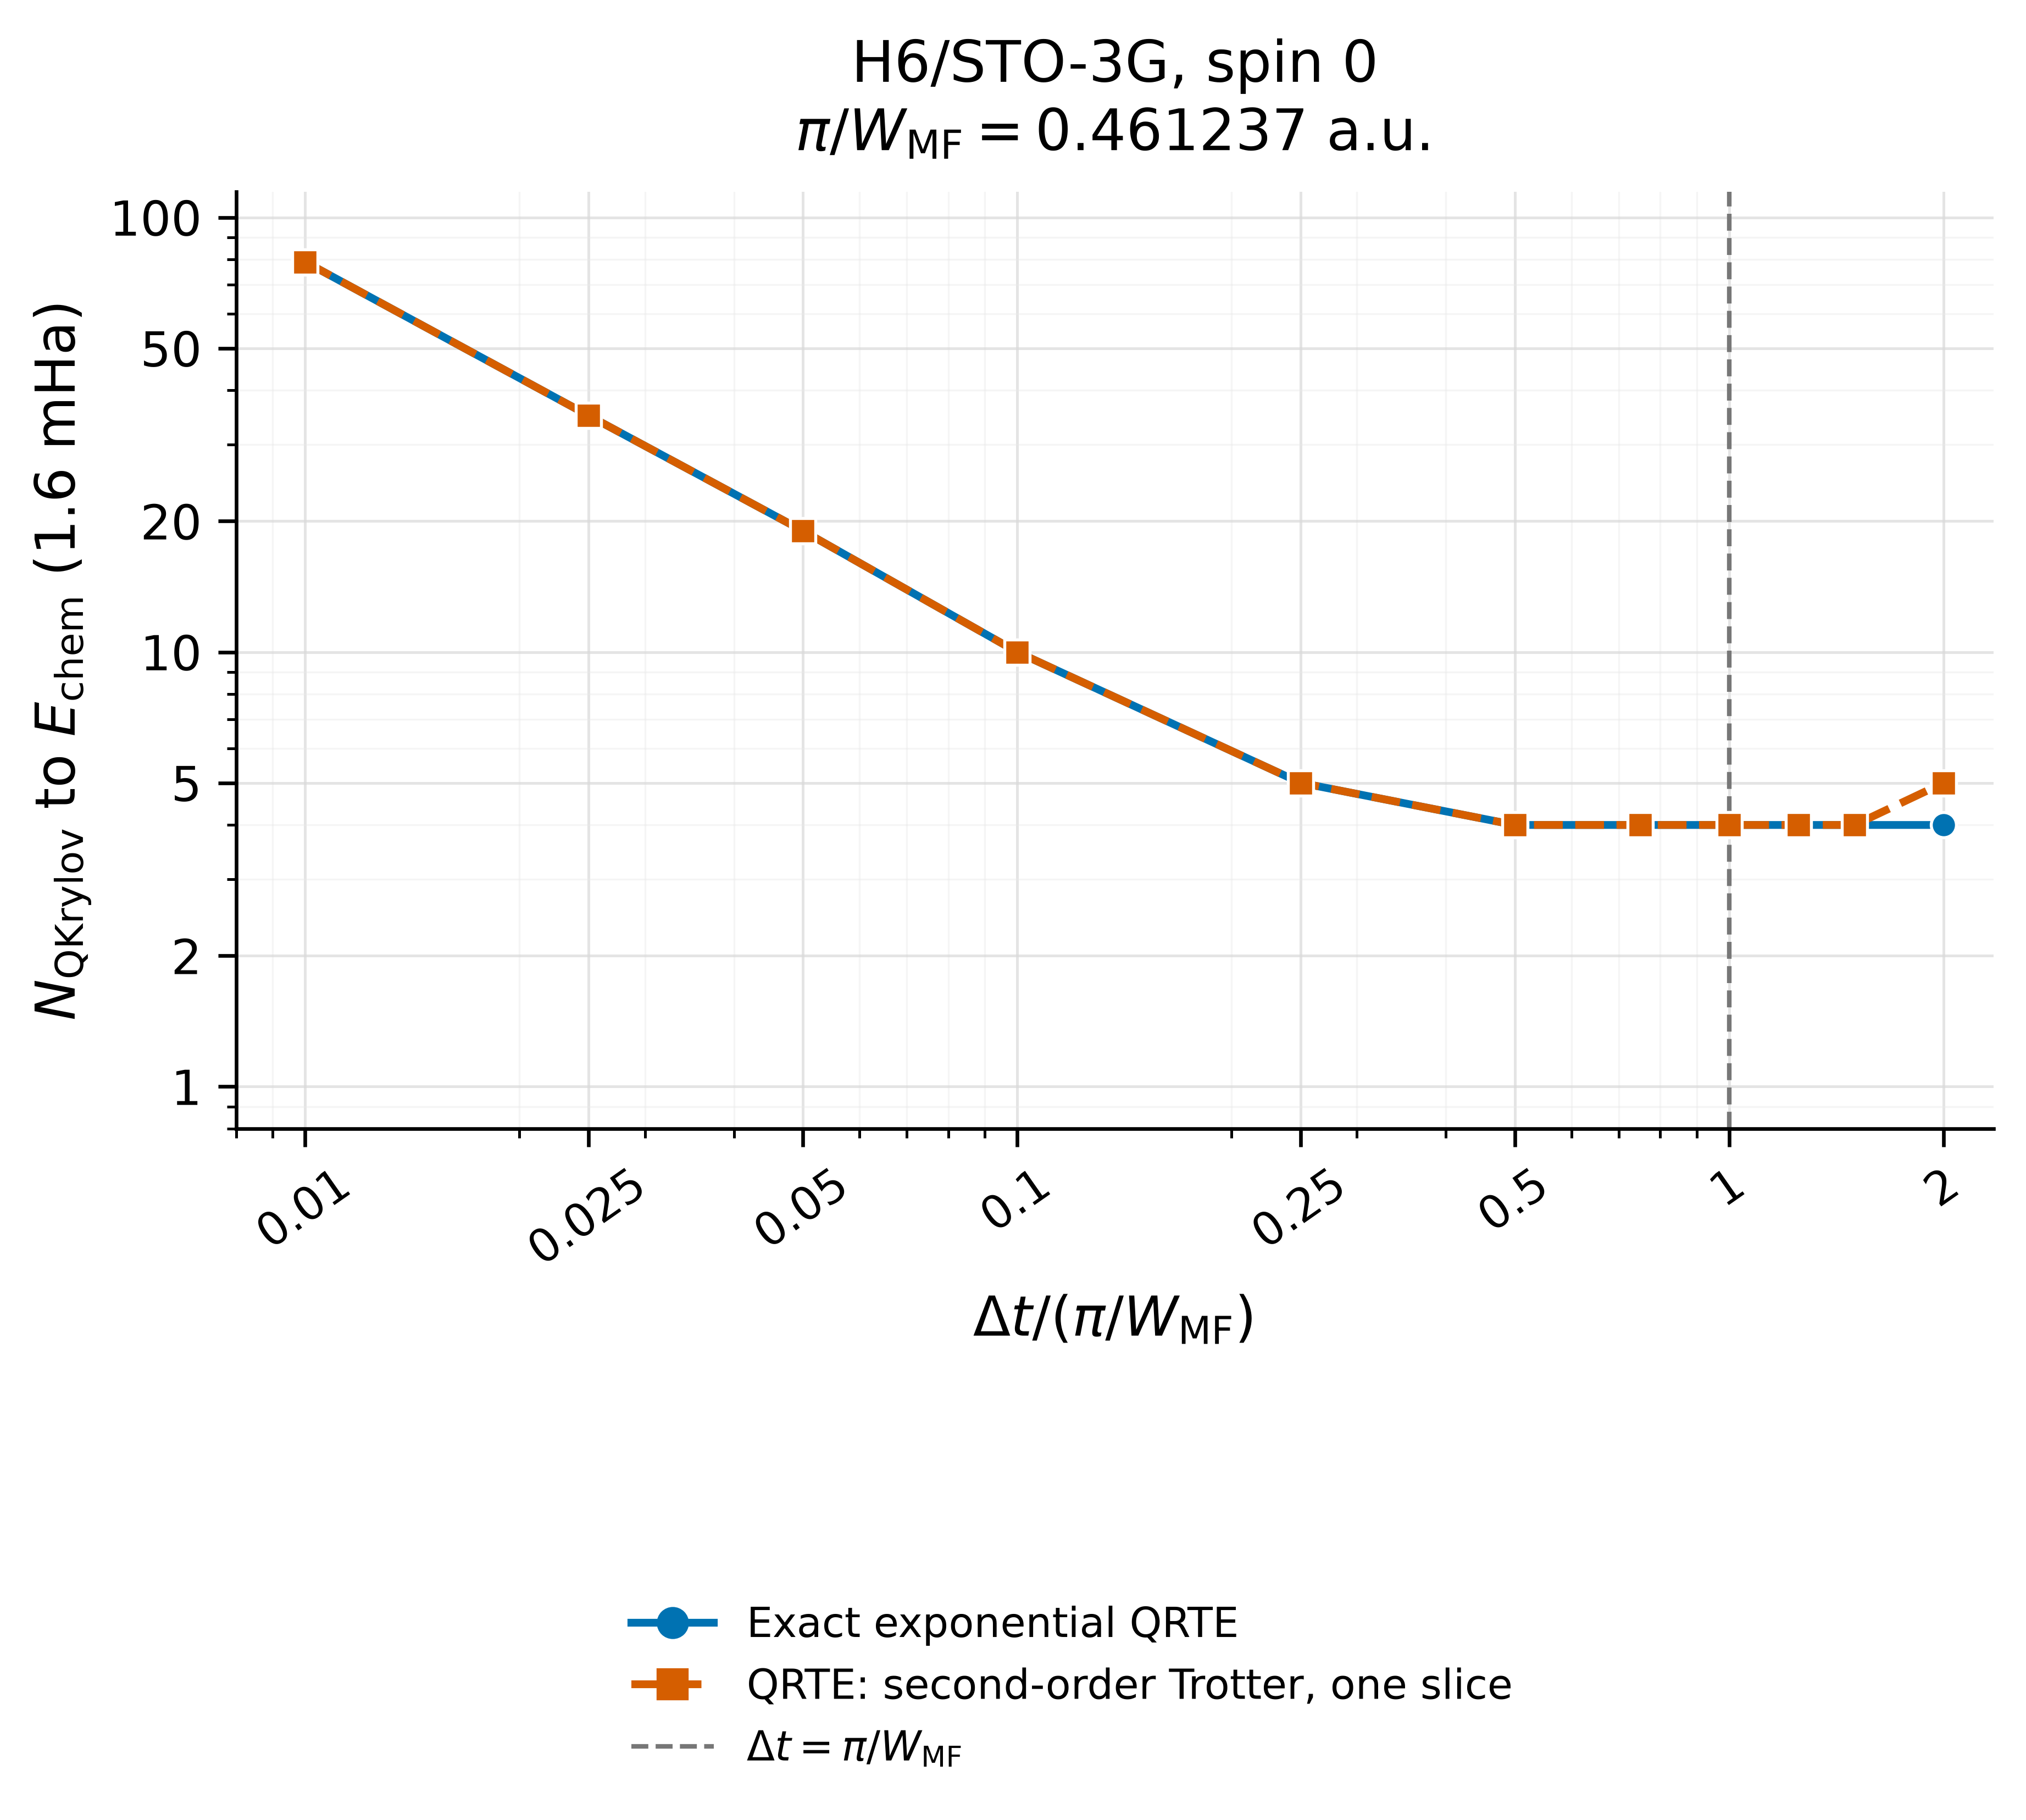

The file beside this chart, header and first rows:
task_index, case_id, dt_scale_factor, mean_field_active_bandwidth_hartree, unscaled_mean_field_delta_t, delta_t, trotter_order, trotter_steps, evolution_mode, trotter_parameters_apply, cached_reference_energy_hartree, dataset_casscf_energy_hartree, hamiltonian_sha256, mean_field_reference_sha256, output_directory, status, hit_chemical_accuracy, hit_iteration, n_steps_completed, final_error_hartree, summary_path, error, history_path, config_path
55, H6_near_equi_sto3g_0, 0.01, 6.811, 0.4612, 0.004612, 1, 1, sparse, False, -3.236, -3.236, c64b7008c6d1eb7673a50b3a59d90172ed5f6509…, 640ad9317f46cbe73fc16cc32412a784fa53e2c9…, /home/mushir.kolathingal/benchmarkkrylov…, completed_hit, true, 79, 79, 0.0007626, runs/qrte_mean_field_active_dt_scan_upto…, , runs/qrte_mean_field_active_dt_scan_upto…, runs/qrte_mean_field_active_dt_scan_upto…
56, H6_near_equi_sto3g_0, 0.025, 6.811, 0.4612, 0.01153, 1, 1, sparse, False, -3.236, -3.236, c64b7008c6d1eb7673a50b3a59d90172ed5f6509…, 640ad9317f46cbe73fc16cc32412a784fa53e2c9…, /home/mushir.kolathingal/benchmarkkrylov…, completed_hit, true, 35, 35, 0.0007638, runs/qrte_mean_field_active_dt_scan_upto…, , runs/qrte_mean_field_active_dt_scan_upto…, runs/qrte_mean_field_active_dt_scan_upto…
57, H6_near_equi_sto3g_0, 0.05, 6.811, 0.4612, 0.02306, 1, 1, sparse, False, -3.236, -3.236, c64b7008c6d1eb7673a50b3a59d90172ed5f6509…, 640ad9317f46cbe73fc16cc32412a784fa53e2c9…, /home/mushir.kolathingal/benchmarkkrylov…, completed_hit, true, 19, 19, 0.0007649, runs/qrte_mean_field_active_dt_scan_upto…, , runs/qrte_mean_field_active_dt_scan_upto…, runs/qrte_mean_field_active_dt_scan_upto…
58, H6_near_equi_sto3g_0, 0.1, 6.811, 0.4612, 0.04612, 1, 1, sparse, False, -3.236, -3.236, c64b7008c6d1eb7673a50b3a59d90172ed5f6509…, 640ad9317f46cbe73fc16cc32412a784fa53e2c9…, /home/mushir.kolathingal/benchmarkkrylov…, completed_hit, true, 10, 10, 0.000766, runs/qrte_mean_field_active_dt_scan_upto…, , runs/qrte_mean_field_active_dt_scan_upto…, runs/qrte_mean_field_active_dt_scan_upto…
59, H6_near_equi_sto3g_0, 0.25, 6.811, 0.4612, 0.1153, 1, 1, sparse, False, -3.236, -3.236, c64b7008c6d1eb7673a50b3a59d90172ed5f6509…, 640ad9317f46cbe73fc16cc32412a784fa53e2c9…, /home/mushir.kolathingal/benchmarkkrylov…, completed_hit, true, 5, 5, 0.0007711, runs/qrte_mean_field_active_dt_scan_upto…, , runs/qrte_mean_field_active_dt_scan_upto…, runs/qrte_mean_field_active_dt_scan_upto…
60, H6_near_equi_sto3g_0, 0.5, 6.811, 0.4612, 0.2306, 1, 1, sparse, False, -3.236, -3.236, c64b7008c6d1eb7673a50b3a59d90172ed5f6509…, 640ad9317f46cbe73fc16cc32412a784fa53e2c9…, /home/mushir.kolathingal/benchmarkkrylov…, completed_hit, true, 4, 4, 0.0007916, runs/qrte_mean_field_active_dt_scan_upto…, , runs/qrte_mean_field_active_dt_scan_upto…, runs/qrte_mean_field_active_dt_scan_upto…
61, H6_near_equi_sto3g_0, 0.75, 6.811, 0.4612, 0.3459, 1, 1, sparse, False, -3.236, -3.236, c64b7008c6d1eb7673a50b3a59d90172ed5f6509…, 640ad9317f46cbe73fc16cc32412a784fa53e2c9…, /home/mushir.kolathingal/benchmarkkrylov…, completed_hit, true, 4, 4, 0.0008351, runs/qrte_mean_field_active_dt_scan_upto…, , runs/qrte_mean_field_active_dt_scan_upto…, runs/qrte_mean_field_active_dt_scan_upto…
62, H6_near_equi_sto3g_0, 1.0, 6.811, 0.4612, 0.4612, 1, 1, sparse, False, -3.236, -3.236, c64b7008c6d1eb7673a50b3a59d90172ed5f6509…, 640ad9317f46cbe73fc16cc32412a784fa53e2c9…, /home/mushir.kolathingal/benchmarkkrylov…, completed_hit, true, 4, 4, 0.0008996, runs/qrte_mean_field_active_dt_scan_upto…, , runs/qrte_mean_field_active_dt_scan_upto…, runs/qrte_mean_field_active_dt_scan_upto…
63, H6_near_equi_sto3g_0, 1.25, 6.811, 0.4612, 0.5765, 1, 1, sparse, False, -3.236, -3.236, c64b7008c6d1eb7673a50b3a59d90172ed5f6509…, 640ad9317f46cbe73fc16cc32412a784fa53e2c9…, /home/mushir.kolathingal/benchmarkkrylov…, completed_hit, true, 4, 4, 0.000988, runs/qrte_mean_field_active_dt_scan_upto…, , runs/qrte_mean_field_active_dt_scan_upto…, runs/qrte_mean_field_active_dt_scan_upto…
64, H6_near_equi_sto3g_0, 1.5, 6.811, 0.4612, 0.6919, 1, 1, sparse, False, -3.236, -3.236, c64b7008c6d1eb7673a50b3a59d90172ed5f6509…, 640ad9317f46cbe73fc16cc32412a784fa53e2c9…, /home/mushir.kolathingal/benchmarkkrylov…, completed_hit, true, 4, 4, 0.001102, runs/qrte_mean_field_active_dt_scan_upto…, , runs/qrte_mean_field_active_dt_scan_upto…, runs/qrte_mean_field_active_dt_scan_upto…
65, H6_near_equi_sto3g_0, 2.0, 6.811, 0.4612, 0.9225, 1, 1, sparse, False, -3.236, -3.236, c64b7008c6d1eb7673a50b3a59d90172ed5f6509…, 640ad9317f46cbe73fc16cc32412a784fa53e2c9…, /home/mushir.kolathingal/benchmarkkrylov…, completed_hit, true, 4, 4, 0.001379, runs/qrte_mean_field_active_dt_scan_upto…, , runs/qrte_mean_field_active_dt_scan_upto…, runs/qrte_mean_field_active_dt_scan_upto…
55, H6_near_equi_sto3g_0, 0.01, 6.811, 0.4612, 0.004612, 2, 1, , , -3.236, -3.236, c64b7008c6d1eb7673a50b3a59d90172ed5f6509…, 640ad9317f46cbe73fc16cc32412a784fa53e2c9…, /home/mushir.kolathingal/benchmarkkrylov…, completed_hit, true, 79, 79, 0.0007625, runs/qrte_mean_field_active_dt_scan_upto…, , runs/qrte_mean_field_active_dt_scan_upto…, runs/qrte_mean_field_active_dt_scan_upto…
56, H6_near_equi_sto3g_0, 0.025, 6.811, 0.4612, 0.01153, 2, 1, , , -3.236, -3.236, c64b7008c6d1eb7673a50b3a59d90172ed5f6509…, 640ad9317f46cbe73fc16cc32412a784fa53e2c9…, /home/mushir.kolathingal/benchmarkkrylov…, completed_hit, true, 35, 35, 0.0007637, runs/qrte_mean_field_active_dt_scan_upto…, , runs/qrte_mean_field_active_dt_scan_upto…, runs/qrte_mean_field_active_dt_scan_upto…
57, H6_near_equi_sto3g_0, 0.05, 6.811, 0.4612, 0.02306, 2, 1, , , -3.236, -3.236, c64b7008c6d1eb7673a50b3a59d90172ed5f6509…, 640ad9317f46cbe73fc16cc32412a784fa53e2c9…, /home/mushir.kolathingal/benchmarkkrylov…, completed_hit, true, 19, 19, 0.0007648, runs/qrte_mean_field_active_dt_scan_upto…, , runs/qrte_mean_field_active_dt_scan_upto…, runs/qrte_mean_field_active_dt_scan_upto…
58, H6_near_equi_sto3g_0, 0.1, 6.811, 0.4612, 0.04612, 2, 1, , , -3.236, -3.236, c64b7008c6d1eb7673a50b3a59d90172ed5f6509…, 640ad9317f46cbe73fc16cc32412a784fa53e2c9…, /home/mushir.kolathingal/benchmarkkrylov…, completed_hit, true, 10, 10, 0.0007661, runs/qrte_mean_field_active_dt_scan_upto…, , runs/qrte_mean_field_active_dt_scan_upto…, runs/qrte_mean_field_active_dt_scan_upto…
59, H6_near_equi_sto3g_0, 0.25, 6.811, 0.4612, 0.1153, 2, 1, , , -3.236, -3.236, c64b7008c6d1eb7673a50b3a59d90172ed5f6509…, 640ad9317f46cbe73fc16cc32412a784fa53e2c9…, /home/mushir.kolathingal/benchmarkkrylov…, completed_hit, true, 5, 5, 0.0007719, runs/qrte_mean_field_active_dt_scan_upto…, , runs/qrte_mean_field_active_dt_scan_upto…, runs/qrte_mean_field_active_dt_scan_upto…
60, H6_near_equi_sto3g_0, 0.5, 6.811, 0.4612, 0.2306, 2, 1, , , -3.236, -3.236, c64b7008c6d1eb7673a50b3a59d90172ed5f6509…, 640ad9317f46cbe73fc16cc32412a784fa53e2c9…, /home/mushir.kolathingal/benchmarkkrylov…, completed_hit, true, 4, 4, 0.0007985, runs/qrte_mean_field_active_dt_scan_upto…, , runs/qrte_mean_field_active_dt_scan_upto…, runs/qrte_mean_field_active_dt_scan_upto…
61, H6_near_equi_sto3g_0, 0.75, 6.811, 0.4612, 0.3459, 2, 1, , , -3.236, -3.236, c64b7008c6d1eb7673a50b3a59d90172ed5f6509…, 640ad9317f46cbe73fc16cc32412a784fa53e2c9…, /home/mushir.kolathingal/benchmarkkrylov…, completed_hit, true, 4, 4, 0.0008648, runs/qrte_mean_field_active_dt_scan_upto…, , runs/qrte_mean_field_active_dt_scan_upto…, runs/qrte_mean_field_active_dt_scan_upto…
62, H6_near_equi_sto3g_0, 1.0, 6.811, 0.4612, 0.4612, 2, 1, , , -3.236, -3.236, c64b7008c6d1eb7673a50b3a59d90172ed5f6509…, 640ad9317f46cbe73fc16cc32412a784fa53e2c9…, /home/mushir.kolathingal/benchmarkkrylov…, completed_hit, true, 4, 4, 0.0009826, runs/qrte_mean_field_active_dt_scan_upto…, , runs/qrte_mean_field_active_dt_scan_upto…, runs/qrte_mean_field_active_dt_scan_upto…
63, H6_near_equi_sto3g_0, 1.25, 6.811, 0.4612, 0.5765, 2, 1, , , -3.236, -3.236, c64b7008c6d1eb7673a50b3a59d90172ed5f6509…, 640ad9317f46cbe73fc16cc32412a784fa53e2c9…, /home/mushir.kolathingal/benchmarkkrylov…, completed_hit, true, 4, 4, 0.001169, runs/qrte_mean_field_active_dt_scan_upto…, , runs/qrte_mean_field_active_dt_scan_upto…, runs/qrte_mean_field_active_dt_scan_upto…
64, H6_near_equi_sto3g_0, 1.5, 6.811, 0.4612, 0.6919, 2, 1, , , -3.236, -3.236, c64b7008c6d1eb7673a50b3a59d90172ed5f6509…, 640ad9317f46cbe73fc16cc32412a784fa53e2c9…, /home/mushir.kolathingal/benchmarkkrylov…, completed_hit, true, 4, 4, 0.001441, runs/qrte_mean_field_active_dt_scan_upto…, , runs/qrte_mean_field_active_dt_scan_upto…, runs/qrte_mean_field_active_dt_scan_upto…
65, H6_near_equi_sto3g_0, 2.0, 6.811, 0.4612, 0.9225, 2, 1, , , -3.236, -3.236, c64b7008c6d1eb7673a50b3a59d90172ed5f6509…, 640ad9317f46cbe73fc16cc32412a784fa53e2c9…, /home/mushir.kolathingal/benchmarkkrylov…, completed_hit, true, 5, 5, 0.001457, runs/qrte_mean_field_active_dt_scan_upto…, , runs/qrte_mean_field_active_dt_scan_upto…, runs/qrte_mean_field_active_dt_scan_upto…
